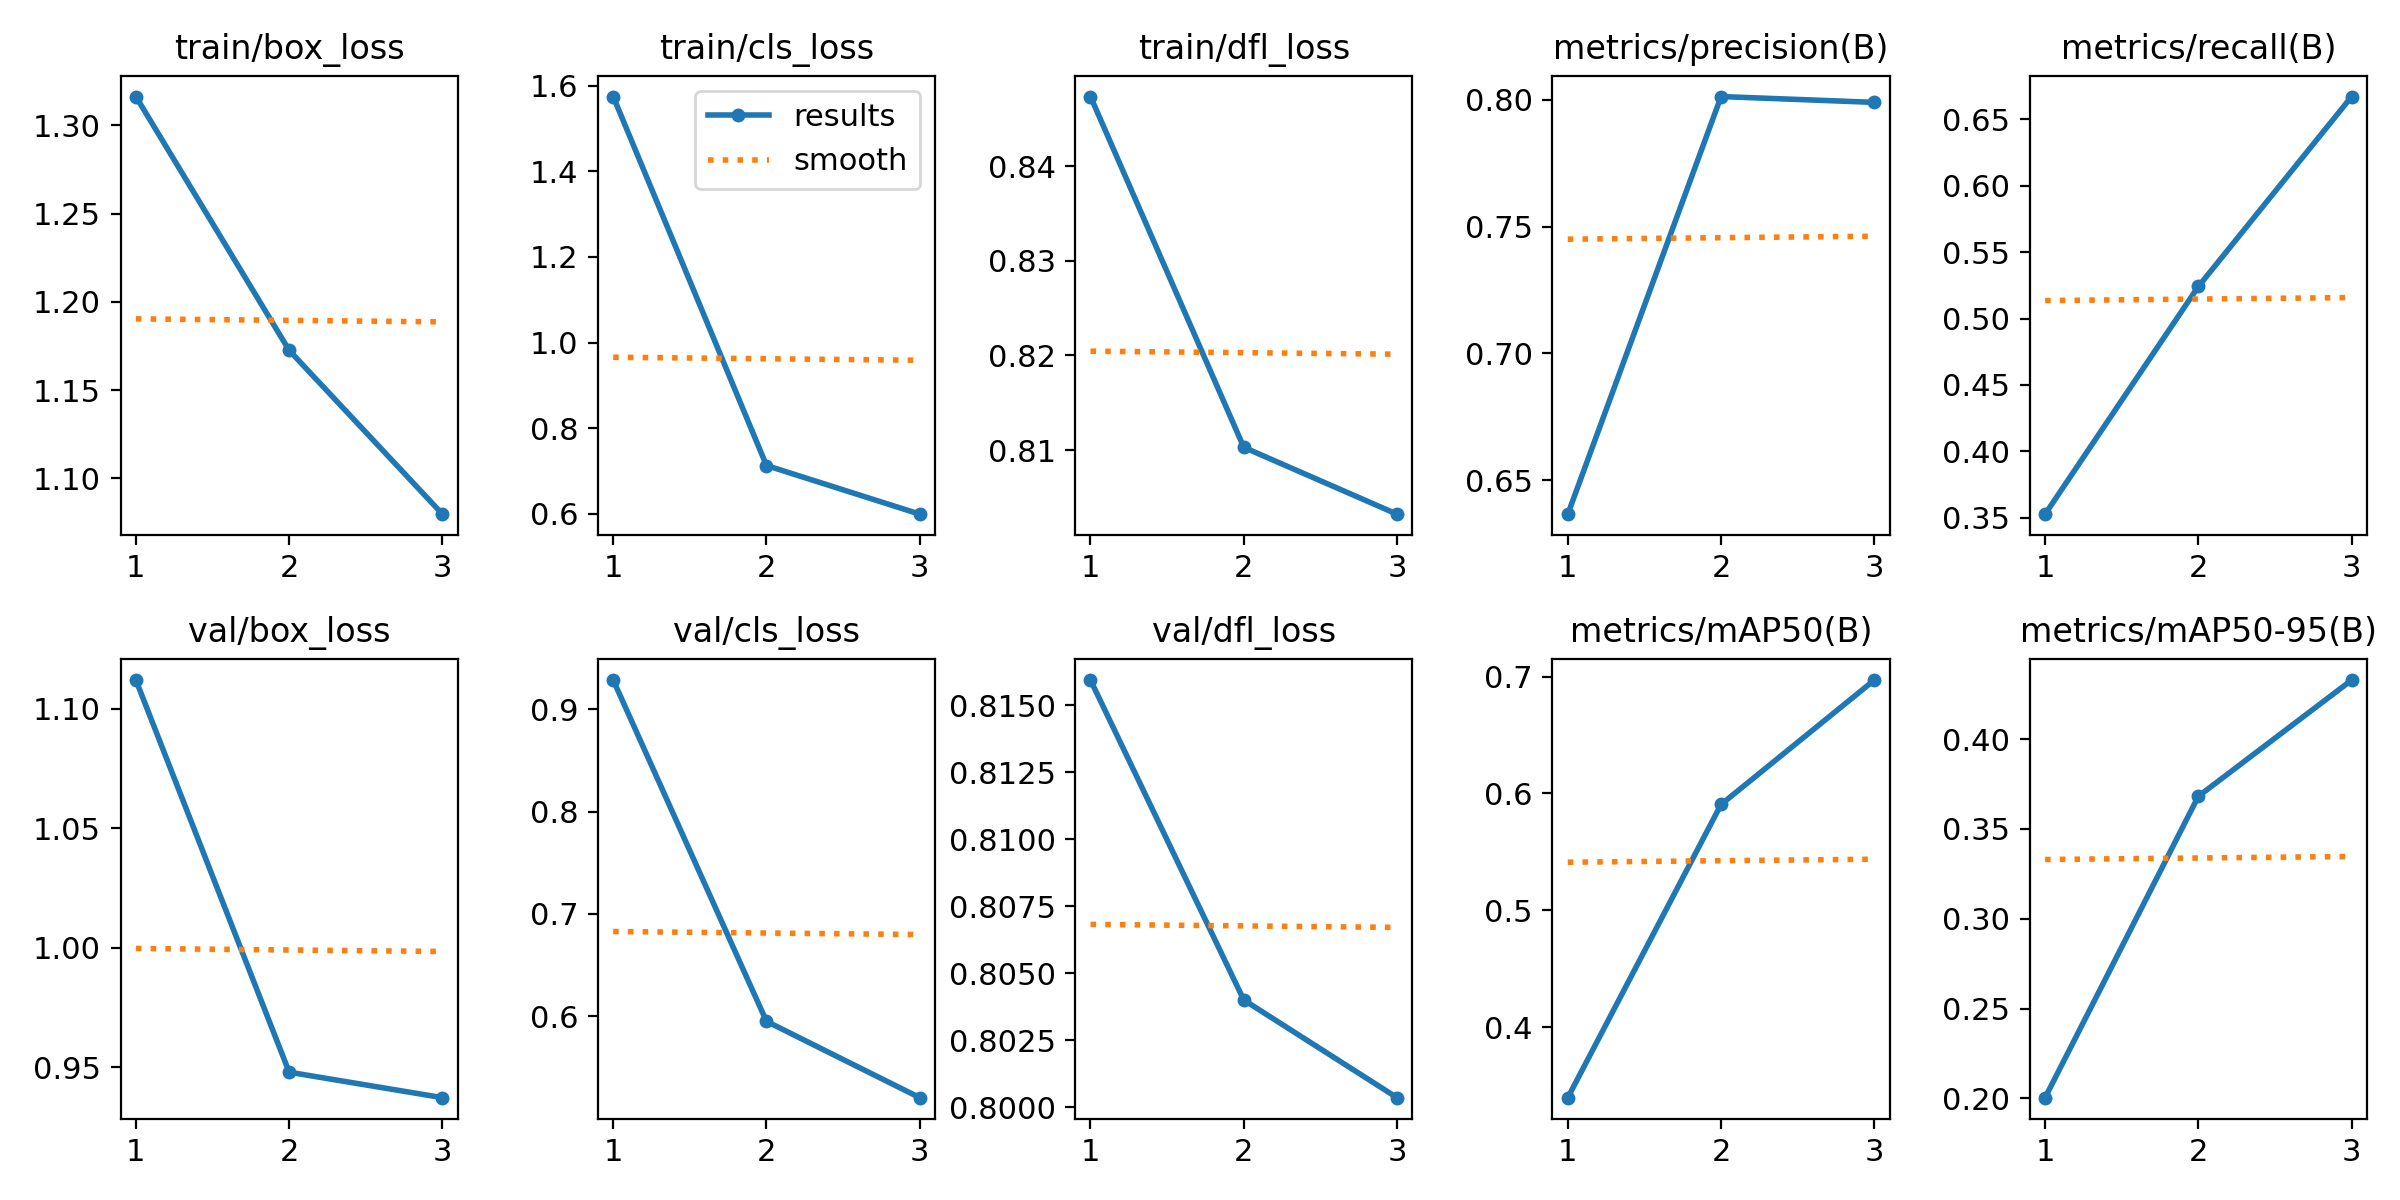

The data file committed next to this chart (first rows):
epoch, train/box_loss, train/cls_loss, train/dfl_loss, metrics/precision(B), metrics/recall(B), metrics/mAP50(B), metrics/mAP50-95(B), val/box_loss, val/cls_loss, val/dfl_loss, lr/pg0, lr/pg1, lr/pg2
1, 1.316, 1.575, 0.8473, 0.6366, 0.3526, 0.3397, 0.2004, 1.112, 0.9286, 0.8159, 0.000406, 0.000406, 0.000406
2, 1.173, 0.713, 0.8103, 0.8013, 0.5242, 0.5906, 0.3682, 0.948, 0.595, 0.804, 0.0005512, 0.0005512, 0.0005512
3, 1.08, 0.5994, 0.8032, 0.799, 0.6673, 0.697, 0.4329, 0.9373, 0.5204, 0.8004, 0.0004214, 0.0004214, 0.0004214
